Image classification data set "separate-dataset" (brunofaria27/image-processing on GitHub). Class labels (6): ASC H, ASC US, HSIL, LSIL, negative for intraepithelial lesion, SCC.

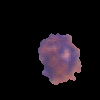
Label: HSIL

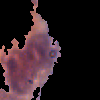
Label: LSIL

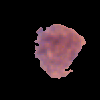
Label: ASC US

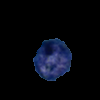
Label: SCC

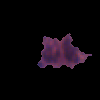
Label: LSIL

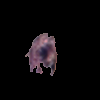
Label: ASC H
